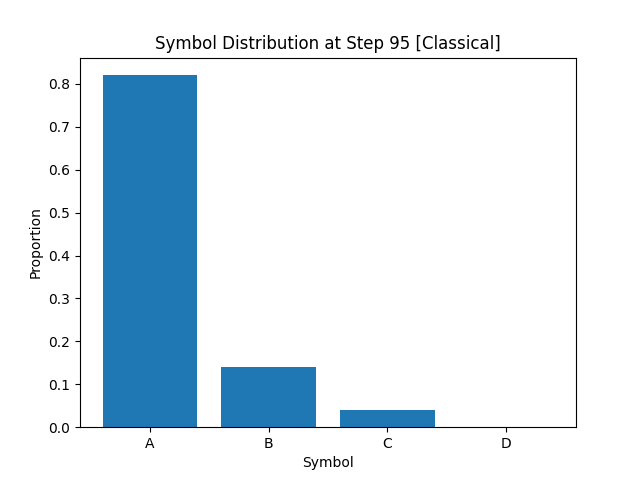

Data behind this chart, as committed beside it:
A, B, C, D
8.203749999999999654e-01
1.406250000000000000e-01
3.899999999999999994e-02
0.000000000000000000e+00
